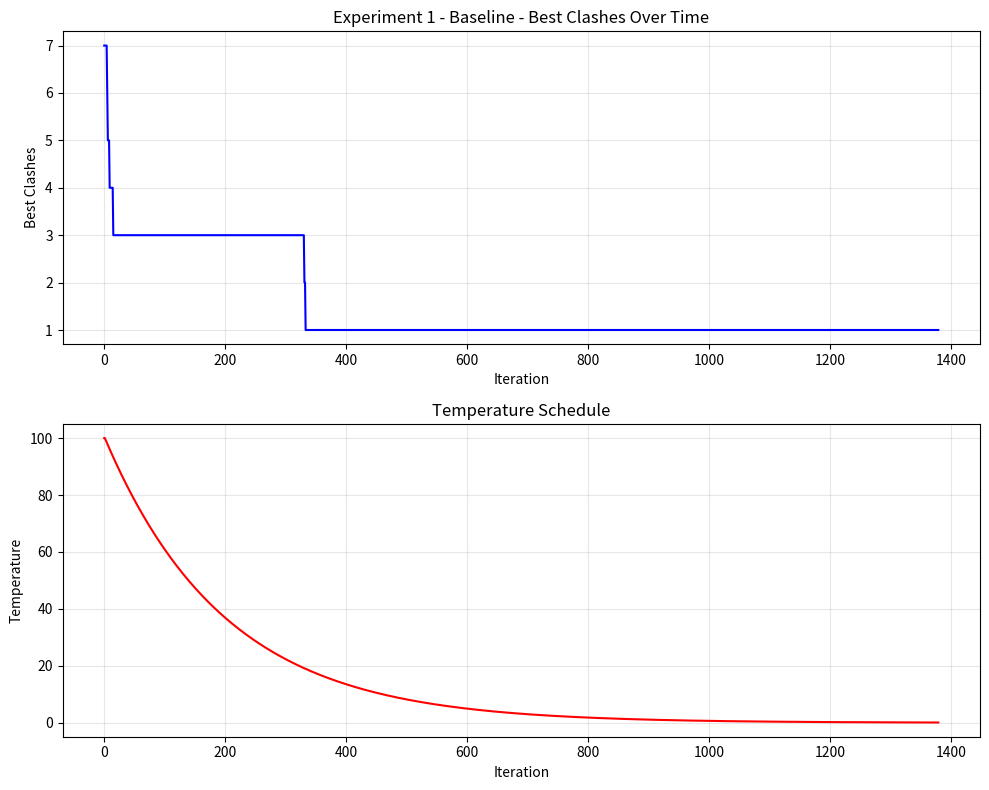
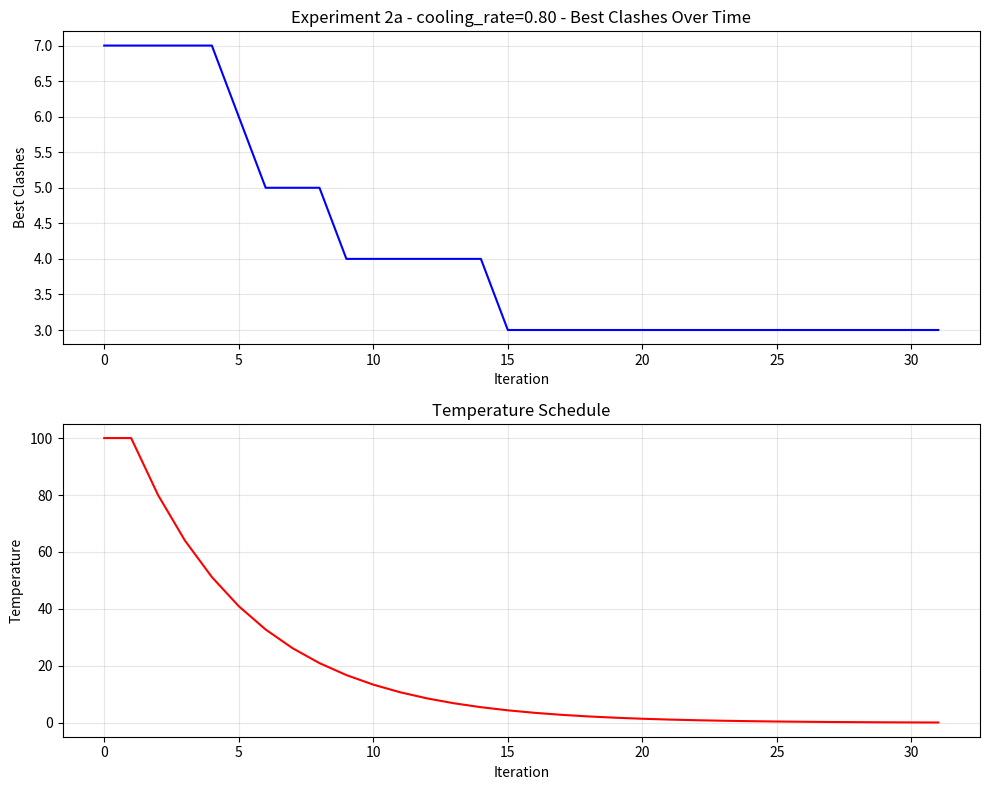
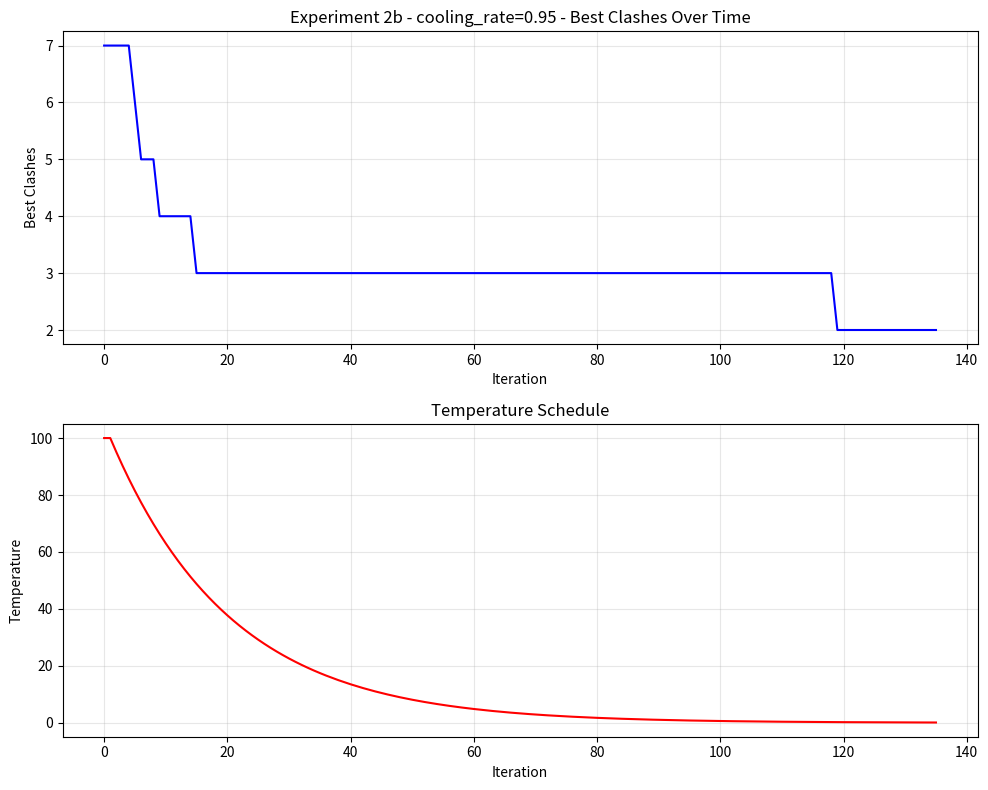
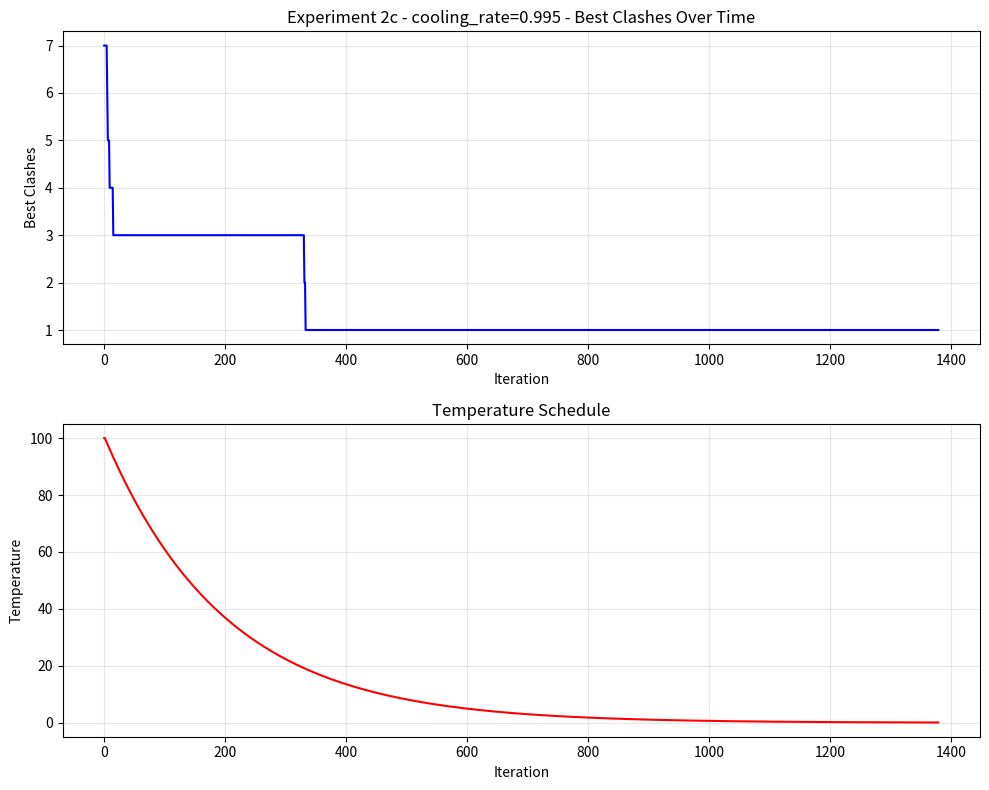

Write Python code to recreate these figures, in order.
import random
import math
import matplotlib.pyplot as plt

# Exam data
exams = {
    "Mathematics": [1, 2, 3],
    "Physics": [1, 4, 5],
    "Chemistry": [2, 3, 4],
    "Biology": [1, 5, 6],
    "English": [2, 6, 7],
    "Computer Science": [3, 4, 7],
    "Economics": [5, 6, 8],
    "Statistics": [1, 2, 8],
    "History": [4, 7, 8],
    "Geography": [3, 5, 8]
}

num_slots = 5

def count_clashes(timetable):
    """Count total exam clashes (students with 2 exams in same slot)."""
    clashes = 0
    for student in range(1, 9):
        exams_in_slot = {}
        for exam, students in exams.items():
            if student in students:
                slot = timetable[exam]
                exams_in_slot[slot] = exams_in_slot.get(slot, 0) + 1
        for count in exams_in_slot.values():
            if count > 1:
                clashes += count - 1
    return clashes

def generate_neighbor(timetable):
    """Generate neighbor by moving one exam to a different slot."""
    neighbor = timetable.copy()
    exam = random.choice(list(neighbor.keys()))
    new_slot = random.randint(1, num_slots)
    neighbor[exam] = new_slot
    return neighbor

def run_sa(initial_temp=100.0, cooling_rate=0.995, min_temp=0.1, max_iterations=5000, seed=None):
    """Run Simulated Annealing algorithm."""
    if seed is not None:
        random.seed(seed)
    
    # Initialize random timetable
    current = {exam: random.randint(1, num_slots) for exam in exams}
    best = current.copy()
    
    current_clashes = count_clashes(current)
    best_clashes = current_clashes
    
    T = initial_temp
    iteration = 0
    clashes_history = [current_clashes]
    temp_history = [T]
    
    while T > min_temp and iteration < max_iterations:
        neighbor = generate_neighbor(current)
        neighbor_clashes = count_clashes(neighbor)
        delta = neighbor_clashes - current_clashes
        
        # Acceptance criterion
        if delta < 0 or random.random() < math.exp(-delta / T):
            current = neighbor
            current_clashes = neighbor_clashes
        
        # Track best solution
        if current_clashes < best_clashes:
            best = current.copy()
            best_clashes = current_clashes
        
        clashes_history.append(best_clashes)
        temp_history.append(T)
        
        # Cool down
        T *= cooling_rate
        iteration += 1
    
    return best, best_clashes, clashes_history, temp_history

def print_timetable(timetable):
    """Print timetable in readable format."""
    print("  Final Timetable")
    print("------------------------------------------")
    for slot in range(1, num_slots + 1):
        slot_exams = [exam for exam, s in timetable.items() if s == slot]
        print(f"  Slot {slot}:  {', '.join(slot_exams)}")
    print("------------------------------------------")

def save_plot(clashes_history, temp_history, filepath, title):
    """Save convergence plot."""
    fig, (ax1, ax2) = plt.subplots(2, 1, figsize=(10, 8))
    
    ax1.plot(clashes_history, 'b-', linewidth=1.5)
    ax1.set_xlabel('Iteration')
    ax1.set_ylabel('Best Clashes')
    ax1.set_title(f'{title} - Best Clashes Over Time')
    ax1.grid(True, alpha=0.3)
    
    ax2.plot(temp_history, 'r-', linewidth=1.5)
    ax2.set_xlabel('Iteration')
    ax2.set_ylabel('Temperature')
    ax2.set_title('Temperature Schedule')
    ax2.grid(True, alpha=0.3)
    
    plt.tight_layout()
    plt.savefig(filepath, dpi=100)
    plt.close()
    print(f"  Plot saved to {filepath}")

if __name__ == "__main__":
    import os
    os.makedirs("plots", exist_ok=True)
    
    # --- EXPERIMENT 1 (baseline) ---
    print("=" * 50)
    print("EXPERIMENT 1 — Baseline (cooling_rate=0.995)")
    print("=" * 50)
    tt1, clashes1, cl1, tl1 = run_sa(
        initial_temp=100.0, cooling_rate=0.995,
        min_temp=0.1, max_iterations=5000, seed=42
    )
    print_timetable(tt1)
    print(f"  Final clashes: {clashes1}")
    save_plot(cl1, tl1, "plots/experiment_1.png", "Experiment 1 - Baseline")
    
    # --- EXPERIMENT 2 (cooling rate comparison) ---
    print("\n" + "=" * 50)
    print("EXPERIMENT 2 — Cooling Rate Comparison")
    print("=" * 50)
    
    # Experiment 2a - cooling_rate = 0.80
    print("\n--- Experiment 2a: cooling_rate=0.80 ---")
    tt2a, clashes2a, cl2a, tl2a = run_sa(
        initial_temp=100.0, cooling_rate=0.80,
        min_temp=0.1, max_iterations=5000, seed=42
    )
    print_timetable(tt2a)
    print(f"  Final clashes: {clashes2a}")
    save_plot(cl2a, tl2a, "plots/experiment_2a.png", "Experiment 2a - cooling_rate=0.80")
    
    # Experiment 2b - cooling_rate = 0.95
    print("\n--- Experiment 2b: cooling_rate=0.95 ---")
    tt2b, clashes2b, cl2b, tl2b = run_sa(
        initial_temp=100.0, cooling_rate=0.95,
        min_temp=0.1, max_iterations=5000, seed=42
    )
    print_timetable(tt2b)
    print(f"  Final clashes: {clashes2b}")
    save_plot(cl2b, tl2b, "plots/experiment_2b.png", "Experiment 2b - cooling_rate=0.95")
    
    # Experiment 2c - cooling_rate = 0.995
    print("\n--- Experiment 2c: cooling_rate=0.995 ---")
    tt2c, clashes2c, cl2c, tl2c = run_sa(
        initial_temp=100.0, cooling_rate=0.995,
        min_temp=0.1, max_iterations=5000, seed=42
    )
    print_timetable(tt2c)
    print(f"  Final clashes: {clashes2c}")
    save_plot(cl2c, tl2c, "plots/experiment_2c.png", "Experiment 2c - cooling_rate=0.995")
    
    # Summary
    print("\n" + "=" * 50)
    print("SUMMARY")
    print("=" * 50)
    print(f"Experiment 1 (0.995): {clashes1} clashes")
    print(f"Experiment 2a (0.80): {clashes2a} clashes")
    print(f"Experiment 2b (0.95): {clashes2b} clashes")
    print(f"Experiment 2c (0.995): {clashes2c} clashes")
    print("\nAll plots saved to plots/ folder.")
